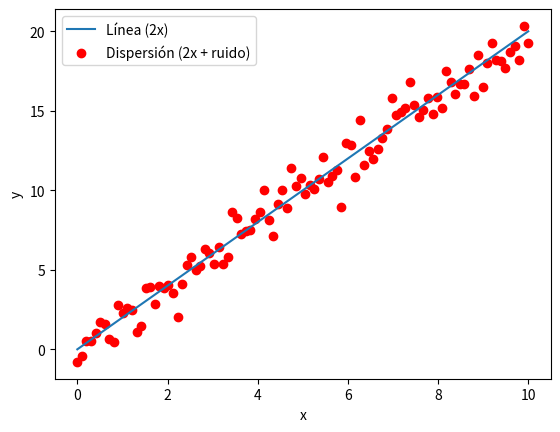

The matplotlib source for this figure:
# -*- coding: utf-8 -*-
"""tarea control 03/10

Automatically generated by Colab.

Original file is located at
    https://colab.research.google.com/<link-removed>
"""

import numpy as np
import matplotlib.pyplot as plt
x = np.linspace(0, 10, 100)
y = 2 * x + np.random.randn(100)
plt.plot(x, 2 * x, label='Línea (2x)')
plt.scatter(x, y, color='red', label='Dispersión (2x + ruido)')
plt.xlabel('x')
plt.ylabel('y')
plt.legend()
plt.show()